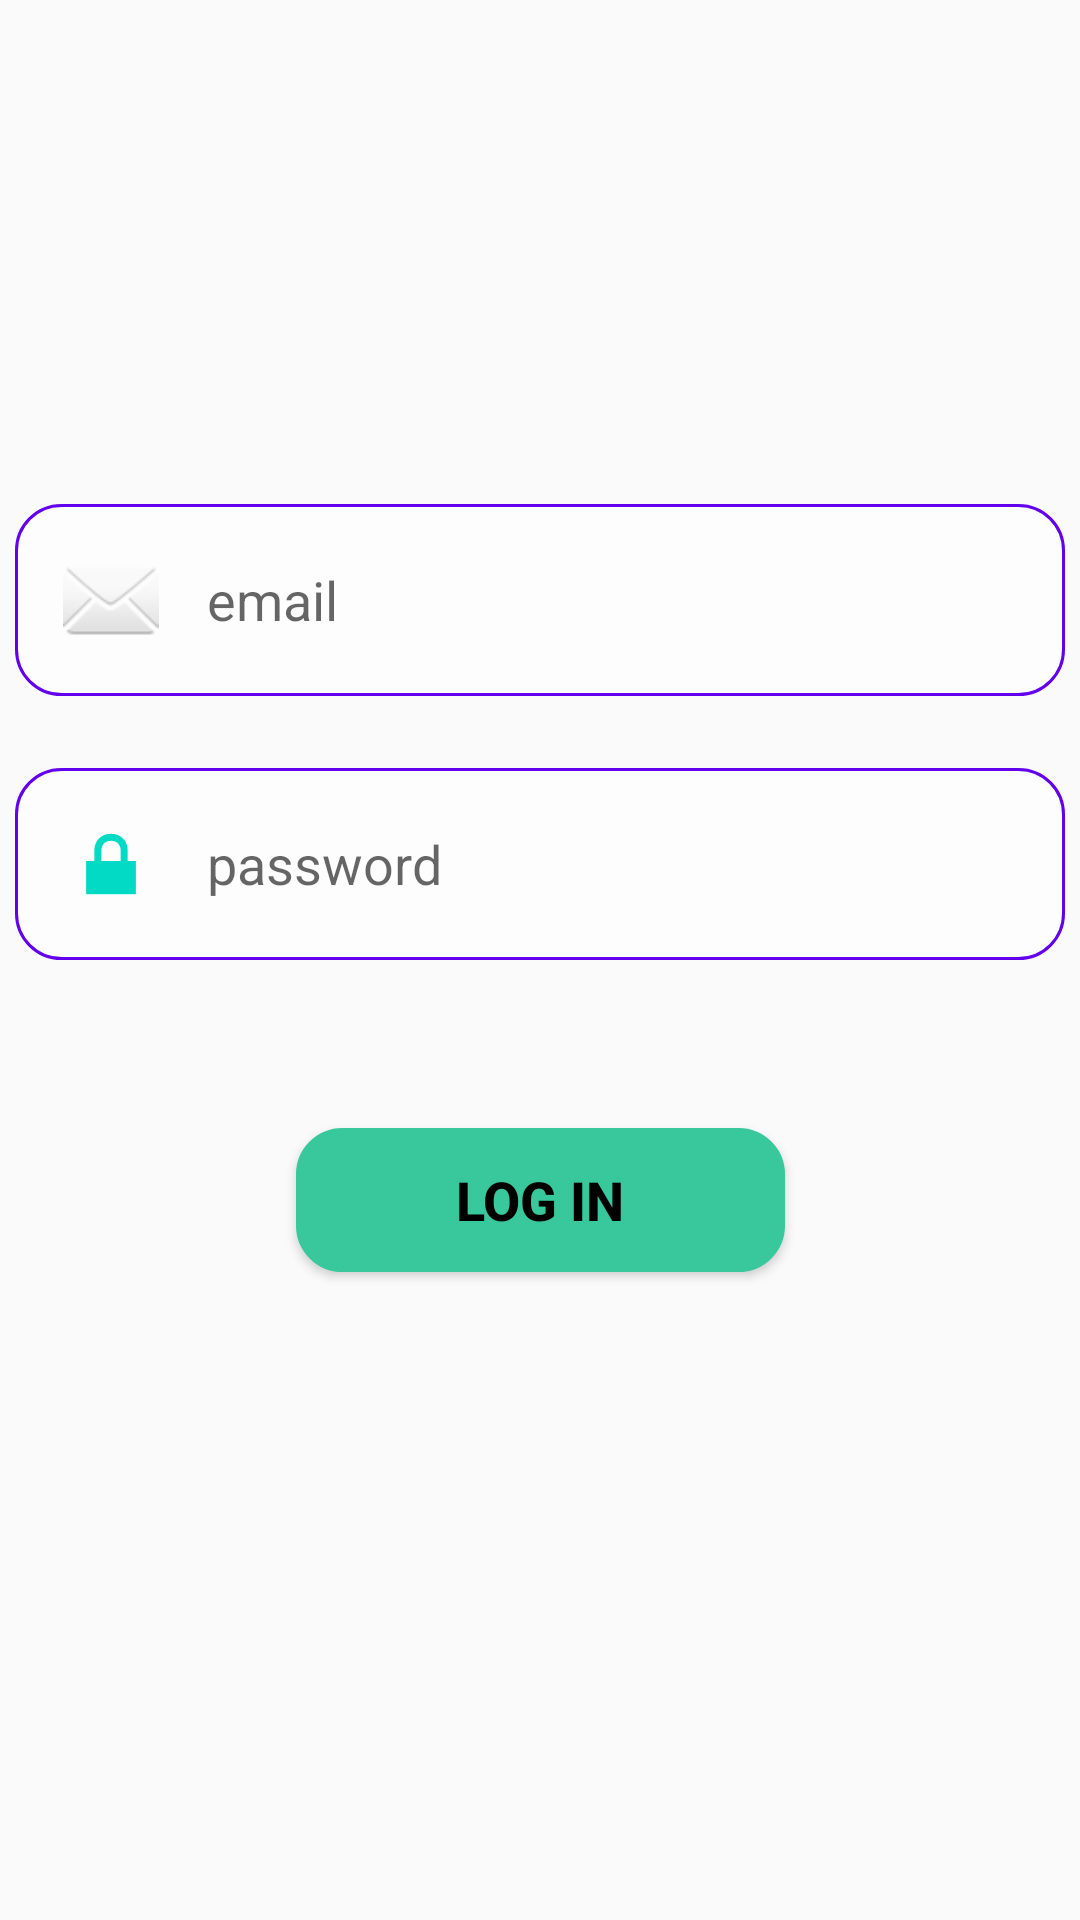

Produce the Android XML layout that renders to this screen, including the resource entries it uses.
<!-- AndroidManifest.xml: application theme AppTheme -->
<!-- res/layout/activity_login_page.xml -->
<?xml version="1.0" encoding="utf-8"?>
<androidx.constraintlayout.widget.ConstraintLayout xmlns:android="http://schemas.android.com/apk/res/android"
    xmlns:app="http://schemas.android.com/apk/res-auto"
    xmlns:tools="http://schemas.android.com/tools"
    android:layout_width="match_parent"
    android:layout_height="match_parent"
    tools:context=".LoginPage">


    <EditText
        android:id="@+id/inemail"
        android:layout_width="match_parent"
        android:layout_height="wrap_content"
        android:layout_marginLeft="5dp"
        android:layout_marginTop="168dp"
        android:layout_marginRight="5dp"
        android:background="@drawable/round_border"
        android:drawableStart="@android:drawable/ic_dialog_email"
        android:drawablePadding="16dp"
        android:ems="10"
        android:hint="email"
        android:inputType="textEmailAddress"
        android:padding="16dp"
        app:layout_constraintEnd_toEndOf="parent"
        app:layout_constraintHorizontal_bias="0.0"
        app:layout_constraintStart_toStartOf="parent"
        app:layout_constraintTop_toTopOf="parent" />

    <EditText
        android:id="@+id/inpassword"
        android:layout_width="match_parent"
        android:layout_height="wrap_content"
        android:layout_marginLeft="5dp"
        android:layout_marginTop="24dp"
        android:layout_marginRight="5dp"
        android:background="@drawable/round_border"
        android:drawableStart="@android:drawable/ic_lock_lock"
        android:drawablePadding="16dp"
        android:ems="10"
        android:hint="password"
        android:inputType="textPassword"
        android:padding="16dp"
        app:layout_constraintEnd_toEndOf="parent"
        app:layout_constraintStart_toStartOf="parent"
        app:layout_constraintTop_toBottomOf="@+id/inemail" />

    <Button
        android:id="@+id/signin"
        android:layout_width="163dp"
        android:layout_height="48dp"
        android:layout_marginStart="32dp"
        android:layout_marginTop="56dp"
        android:layout_marginEnd="32dp"
        android:background="@drawable/round_border"
        android:text="LOG IN"
        android:textColor="@color/black"
        android:textSize="18sp"
        android:textStyle="bold"
        app:backgroundTint="#39C89B"
        app:layout_constraintEnd_toEndOf="parent"
        app:layout_constraintStart_toStartOf="parent"
        app:layout_constraintTop_toBottomOf="@+id/inpassword" />

</androidx.constraintlayout.widget.ConstraintLayout>
<!-- resources referenced by this layout -->
<resources>
  <!-- drawable round_border (drawable) -->
  <?xml version="1.0" encoding="utf-8"?>
  <shape xmlns:android="http://schemas.android.com/apk/res/android">
      <solid android:color="#FDFDFD"/>
      <corners android:radius="15dp"/>
      <stroke android:color="@color/colorPrimary"
          android:width="1dp"/>
  
  </shape>
  <style name="AppTheme" parent="Theme.AppCompat.Light.DarkActionBar">
          
          <item name="colorPrimary">@color/colorPrimary</item>
          <item name="colorPrimaryDark">@color/colorPrimaryDark</item>
          <item name="colorAccent">@color/colorAccent</item>
      </style>
  <!-- not gathered from this repository: default colours our renderer supplied (Android Studio template values) -->
  <color name="black">#FF000000</color>
  <color name="colorPrimary">#FF6200EE</color>
  <color name="colorPrimaryDark">#FF3700B3</color>
  <color name="colorAccent">#FF03DAC5</color>
</resources>
